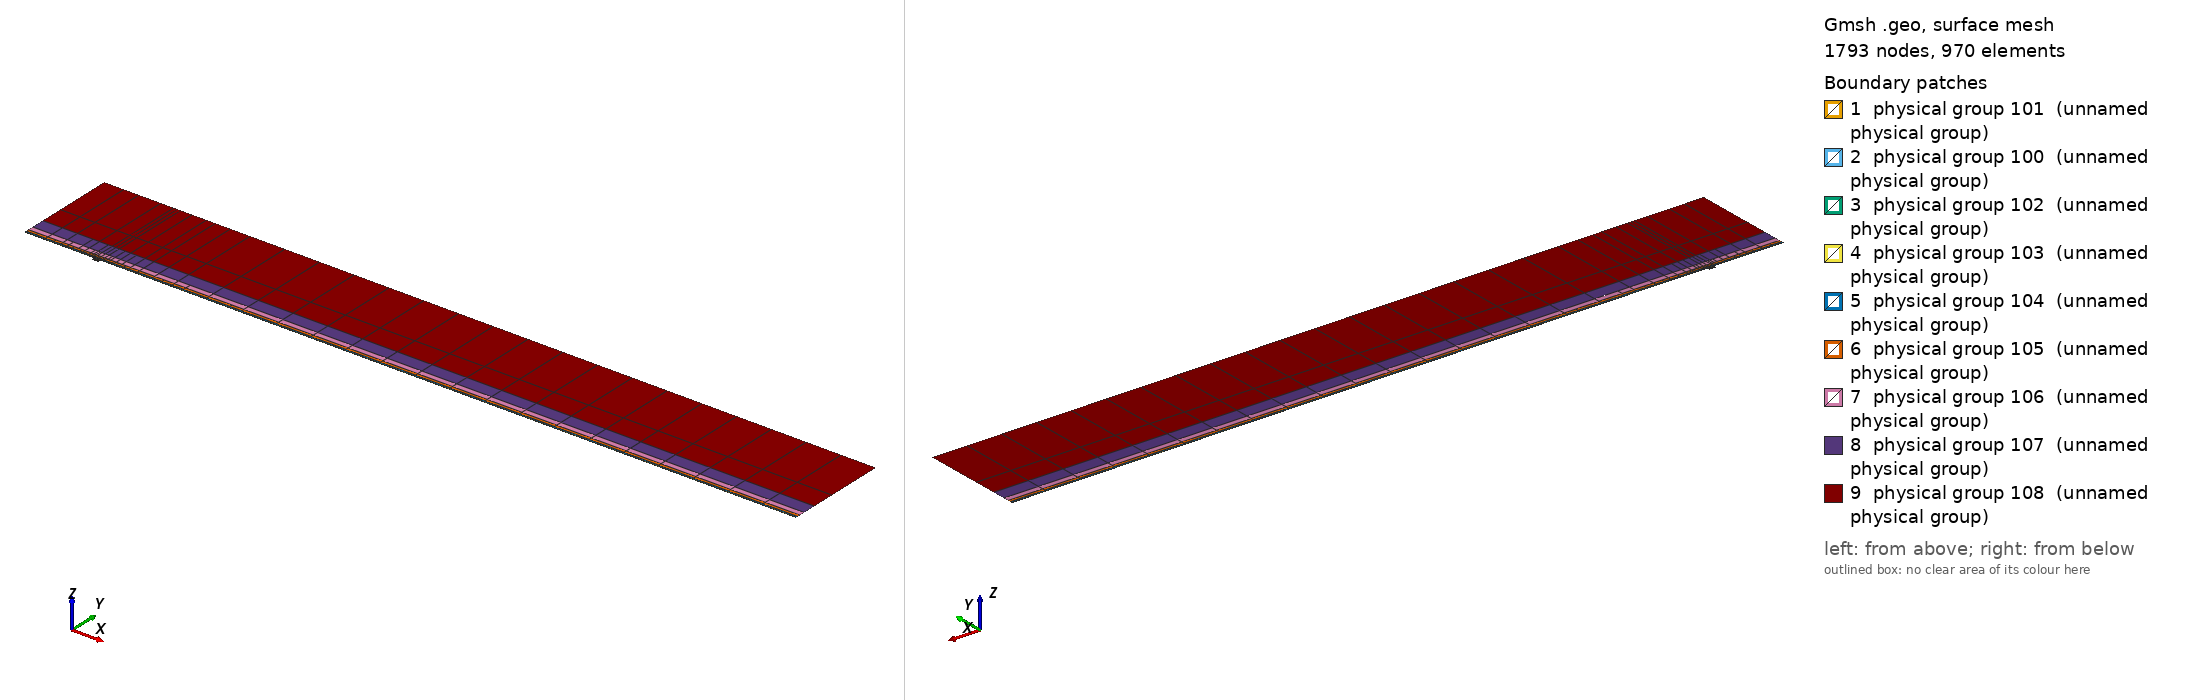

Gmsh geometry script, surface-meshed: 1793 nodes, 970 surface elements. Boundary patches (legend numbers): 1 physical group 101 (unnamed physical group), 2 physical group 100 (unnamed physical group), 3 physical group 102 (unnamed physical group), 4 physical group 103 (unnamed physical group), 5 physical group 104 (unnamed physical group), 6 physical group 105 (unnamed physical group), 7 physical group 106 (unnamed physical group), 8 physical group 107 (unnamed physical group), 9 physical group 108 (unnamed physical group). Left view from above one corner, right view from below the opposite corner. Legend entries are the model's physical surfaces. The drawing asked Gmsh for element sizes between 1% and 20% of the model's largest extent; the script's own settings can give other sizes.

=== mesh.geo (drawn) ===
// Keep coincident points/curves of the non-conforming interfaces as distinct entities
Geometry.AutoCoherence = 0;

// Macro parameters
deltaStar = 1;
D = 4 * deltaStar; // depth of the gap
W = 10 * deltaStar; // width of the gap
BL = 0.25 * deltaStar; // height of the first layer of quad elements (conforming with the gap)
x0 = 100 * deltaStar; // x distance from inflow to gap
lengthOutflow = 1000 * deltaStar; // length after the gap
x3 = W + lengthOutflow; // last point of the domain
height = 150 * deltaStar; // height of the domain

// Micro parameters
dx = 0.15; // horizontal size of the elements at the leading edge of the gap (x = 0)
dx_te = dx; // horizontal size of the elements at the trailing edge of the gap (x = W, most resolution-demanding point in the domain)
dy = 1.25 * dx;

// Horizontal sizes. The first layer of quads (layer L = 0) has size dx (dx_te) at the leading (trailing) edge of the gap, growing with
// ratio q_h[0] away from them up to h_max[0]. Layer L and L + 1 (L = k + 1 is the strip k) are separated by a non-conforming interface
// (except inside the gap, where the first layer is conforming with it).
// NESTED interfaces: the nodes of strip k are a subset of the nodes of the layer below. Two neighbouring faces of the layer below are
// merged into one face (2:1) only if the merged face is not larger than the target size of strip k,
// h_target_k = Min(dx * coarsen_h^(k + 1) + (q_h[k + 1] - 1) * d, h_max[k + 1]) (d = distance to the closest edge of the gap);
// otherwise the face is kept (1:1). Hence every vertex of the upper side of an interface is also a vertex of the lower side, and no
// face of the lower side straddles a vertex of the upper side (a staggered, non-nested interface makes P4 unstable).
y_if[] = {BL, 0.75 * deltaStar, 1.75 * deltaStar, 3.75 * deltaStar, 8 * deltaStar, 16 * deltaStar, 35 * deltaStar}; // heights of the non-conforming interfaces (first one must be BL)
coarsen_h = 2; // horizontal coarsening factor of h_min across each interface
q_h[] = {1.1, 1.15, 1.15, 1.2, 1.25, 1.3, 1.35, 1.4}; // horizontal growth ratio away from the edges of the gap, for each layer
h_max[] = {8, 10, 20, 50, 100, 200, 300, 500}; // maximum horizontal size, for each layer
q_v[] = {1.3, 1.3, 1.3, 1.4, 1.6, 2.0, 2.5}; // vertical growth ratio of the elements in each strip
n_v_min[] = {1, 1, 1, 1, 1, 1, 1, 1};
k_fine_end = 4; // from strip k_fine_end on, the 2:1 merging in each interval starts at the end closest to the gap (otherwise the last
                // face before the leading edge is never merged and becomes a spike of very large aspect ratio in the upper strips)

// Every interface is split in x into segments of length ~seg_len (plus the breakpoints 0, W/2, W). Each segment is a separate
// Nektar++ interface: Nektar++ pairs every rank holding one side of an interface with every rank holding the other side,
// so short segments keep the interface communication local.
seg_len = 50;

// fit (check the file scripts/fit_gmsh.py for more details)
p_in_v_left = 1.0335663036230878 - 1.0234149444433507/(W - 0.8098798097181781)^0.5991729377115732; // densitiy concentration of elements inside the gap, vertically, near the left wall.
p_in_v_right = 1.008073572191136 - 1.1471875292840257/(W - 1.2941255994826328)^0.7890392764815325; // densitiy concentration of elements inside the gap, vertically, near the right wall.
p_in_h_bottom = 0.8; // densitiy concentration of elements inside the gap, horizontally.
p_in_h_top = 0.8; // densitiy concentration of elements inside the gap, horizontally.
p_out_h = 0.5; // densitiy concentration of elements of the first layer, vertically (towards the wall).

// Automated parameters
a_in_v_right = dx_te / (W / 2);
a_in_v_left = dx / (W / 2);
a_in_h_bottom = dy / (D / 2);
a_in_h_top = dx / (D / 2);
a_out_h = dx / BL;

// for the derivation of the formula, see file 20250123_gmshFormula.md in the docs folder
N_in_v_right = Ceil( Log (a_in_v_right / (1 - p_in_v_right + a_in_v_right * p_in_v_right)) / Log(p_in_v_right) );
N_in_v_left = Ceil( Log (a_in_v_left / (1 - p_in_v_left + a_in_v_left * p_in_v_left)) / Log(p_in_v_left) );
N_in_h_bottom = Ceil( Log (a_in_h_bottom / (1 - p_in_h_bottom + a_in_h_bottom * p_in_h_bottom)) / Log(p_in_h_bottom) );
N_in_h_top = Ceil( Log (a_in_h_top / (1 - p_in_h_top + a_in_h_top * p_in_h_top)) / Log(p_in_h_top) );
N_out_h = Ceil( Log (a_out_h / (1 - p_out_h + a_out_h * p_out_h)) / Log(p_out_h) ) + 1; // + 1 is to correct the fact that the distance is too small to properly approximate the dx length
N_out_h = Max(N_out_h, n_v_min[0] + 1);

// ---------------------------
// gap
// ---------------------------
Point(2) = {0,0,0};
Point(3) = {0,-D,0};
Point(4) = {W,-D,0};
Point(5) = {W,0,0};
Point(13) = {W/2,0,0};
Point(15) = {0,-D/2,0};
Point(16) = {W/2,-D,0};
Point(17) = {W,-D/2,0};
Line(2) = {2,15};
Line(3) = {3,16};
Line(4) = {4,17};
Line(14) = {2,13};
Line(15) = {15,3};
Line(16) = {16,4};
Line(17) = {17,5};
Line(18) = {13,5};
Curve Loop(2) = {2, 15, 3, 16, 4, 17, -18, -14};
Plane Surface(2) = {2};
Transfinite Surface {2} = {3, 4, 5, 2};
Transfinite Curve {18, 16} = N_in_v_right Using Progression p_in_v_right;
Transfinite Curve {-14, -3} = N_in_v_left Using Progression p_in_v_left;
Transfinite Curve {15, -4} = N_in_h_bottom Using Progression p_in_h_bottom;
Transfinite Curve {-2, 17} = N_in_h_top Using Progression p_in_h_top;
Recombine Surface {2};

// ---------------------------
// breakpoints of the segments of the interfaces (common to all the horizontal lines)
// ---------------------------
x_int[] = {-x0};
n_seg = Max(Round((x0) / seg_len), 1);
For m In {1:n_seg-1}
  x_int[] += {-x0 + m * x0 / n_seg};
EndFor
x_int[] += {0, W/2, W};
n_seg = Max(Round((x3 - W) / seg_len), 1);
For m In {1:n_seg-1}
  x_int[] += {W + m * (x3 - W) / n_seg};
EndFor
x_int[] += {x3};
nInt = #x_int[] - 1;

// Macro creating a horizontal chain of lines at height y_chain, from -x0 to x3, with points at all the breakpoints x_int[]
// and size h_min_k at the edges of the gap, growing with ratio q_k up to h_max_k.
// If gap_lines == 1, the intervals [0, W/2] and [W/2, W] use the lines gap_l and gap_r instead (conforming with the gap).
// Output: chain[] (lines), chain_cnt[] (number of lines in each interval), p_first, p_last (end points)
// Macro appending to Xc[] the n_ nodes (excluding the first one) of a transfinite line [xa_, xa_ + L_] with n_ elements and progression r_
Macro AddNodes
  For j In {1:n_}
    If (Fabs(r_ - 1) < 1e-12)
      Xc[] += {xa_ + L_ * j / n_};
    Else
      Xc[] += {xa_ + L_ * (r_^j - 1) / (r_^n_ - 1)};
    EndIf
  EndFor
Return

// Macro setting isb_ = 1 if xq_ is one of the breakpoints x_int[]
Macro IsBreakpoint
  isb_ = 0;
  For ib_ In {0:#x_int[]-1}
    If (Fabs(xq_ - x_int[ib_]) < 1e-9)
      isb_ = 1;
    EndIf
  EndFor
Return

// Macro creating the nested chain of strip k from the nodes X_lo[] of the layer below, interval by interval (between breakpoints):
// two neighbouring faces are merged (2:1) if the merged face is not larger than the target size of the strip; otherwise the face
// is kept (1:1). The faces are paired from the left end of each interval, except from strip k_fine_end on in the intervals whose
// fine end (closest edge of the gap) is on the right (x < 0 and W/2 < x < W), which are paired from the right. Output: X_up[]
Macro NestedNodes
  X_up[] = {X_lo[0]};
  j0_ = 0;
  For ii_ In {0:nInt-1}
    // nodes j0_..j1_ of X_lo[] in the interval [x_int[ii_], x_int[ii_ + 1]]
    found_ = 0;
    For jj_ In {j0_ + 1:#X_lo[]-1}
      If (found_ == 0 && Fabs(X_lo[jj_] - x_int[ii_ + 1]) < 1e-9)
        j1_ = jj_; found_ = 1;
      EndIf
    EndFor
    xmi_ = (x_int[ii_] + x_int[ii_ + 1]) / 2;
    rev_ = (k >= k_fine_end && (xmi_ < 0 || (xmi_ > W/2 && xmi_ < W)));
    seg_[] = {};
    If (rev_)
      For jj_ In {j1_:j0_:-1}
        seg_[] += {X_lo[jj_]};
      EndFor
    Else
      For jj_ In {j0_:j1_}
        seg_[] += {X_lo[jj_]};
      EndFor
    EndIf
    // greedy pairing along seg_[] (no breakpoint inside it)
    out_[] = {seg_[0]};
    skip = 0;
    For j In {0:#seg_[]-2}
      If (skip)
        skip = 0;
      Else
        merge = 0;
        If (j + 2 <= #seg_[] - 1)
          xm_ = (seg_[j] + seg_[j + 2]) / 2;
          d_ = (xm_ < W/2 ? Fabs(xm_) : Fabs(xm_ - W));
          hm_ = (xm_ > W/2 ? dx_te : dx) * coarsen_h^(k + 1);
          ht_ = Min(hm_ + (q_h[k + 1] - 1) * d_, h_max[k + 1]);
          If (Fabs(seg_[j + 2] - seg_[j]) <= ht_)
            merge = 1;
          EndIf
        EndIf
        If (merge)
          out_[] += {seg_[j + 2]}; skip = 1;
        Else
          out_[] += {seg_[j + 1]};
        EndIf
      EndIf
    EndFor
    // append the new nodes of the interval (without its first node, already in X_up[]) in increasing x
    If (rev_)
      For jj_ In {#out_[]-2:0:-1}
        X_up[] += {out_[jj_]};
      EndFor
    Else
      For jj_ In {1:#out_[]-1}
        X_up[] += {out_[jj_]};
      EndFor
    EndIf
    j0_ = j1_;
  EndFor
Return

// Macro creating a chain of straight lines (one element each) through the nodes X_up[] at height y_chain.
// Output: chain[] (lines), chain_cnt[] (number of lines in each interval between breakpoints), p_first, p_last
Macro ExplicitChain
  chain[] = {}; chain_cnt[] = {};
  pa = newp; Point(pa) = {X_up[0], y_chain, 0}; p_first = pa;
  cnt = 0;
  For j In {1:#X_up[]-1}
    pb = newp; Point(pb) = {X_up[j], y_chain, 0};
    l = newl; Line(l) = {pa, pb};
    Transfinite Curve {l} = 2;
    chain[] += {l}; cnt += 1;
    xq_ = X_up[j]; Call IsBreakpoint;
    If (isb_)
      chain_cnt[] += {cnt}; cnt = 0;
    EndIf
    pa = pb;
  EndFor
  p_last = pa;
Return

Macro HorizontalChain
  chain[] = {};
  chain_cnt[] = {};
  Xc[] = {x_int[0]}; // x of the nodes of the chain
  pa = newp; Point(pa) = {x_int[0], y_chain, 0};
  p_first = pa;
  For i In {0:nInt-1}
    xm = (x_int[i] + x_int[i + 1]) / 2;
    h_min_i = (xm > W/2 ? Min(h_min_k * dx_te / dx, h_max_k) : h_min_k); // size at the closest edge of the gap
    d_c = (h_max_k - h_min_i) / (q_k - 1); // distance to the gap edge where the size reaches h_max_k
    If (gap_lines && xm > 0 && xm < W)
      If (xm < W/2)
        chain[] += {gap_l}; pb = gap_pm;
        For j In {1:N_in_v_left-1}
          m = N_in_v_left - 1 - j;
          Xc[] += {W/2 - W/2 * (p_in_v_left^m - 1) / (p_in_v_left^(N_in_v_left - 1) - 1)};
        EndFor
      Else
        chain[] += {gap_r}; pb = gap_pr;
        For j In {1:N_in_v_right-1}
          Xc[] += {W/2 + W/2 * (p_in_v_right^j - 1) / (p_in_v_right^(N_in_v_right - 1) - 1)};
        EndFor
      EndIf
      chain_cnt[] += {1};
    Else
      If (gap_lines && x_int[i + 1] == 0)
        pb = gap_pl;
      Else
        pb = newp; Point(pb) = {x_int[i + 1], y_chain, 0};
      EndIf
      // distance of both ends to the closest edge of the gap (the breakpoints include 0, W/2 and W)
      If (xm < 0)
        da = -x_int[i]; db = -x_int[i + 1];
      ElseIf (xm < W/2)
        da = x_int[i]; db = x_int[i + 1];
      ElseIf (xm < W)
        da = W - x_int[i]; db = W - x_int[i + 1];
      Else
        da = x_int[i] - W; db = x_int[i + 1] - W;
      EndIf
      d1 = Min(da, db); d2 = Max(da, db);
      h1 = Min(h_min_i + (q_k - 1) * d1, h_max_k);
      If (d2 <= d_c + 0.5 * h_max_k || d1 >= d_c - 0.5 * h1)
        // a single line: geometric (fine end at the gap side) or uniform
        If (d1 >= d_c - 0.5 * h1)
          n = Max( Round((d2 - d1) / h_max_k), 1 ); prog = 1;
        Else
          h2 = Min(h_min_i + (q_k - 1) * d2, h_max_k);
          n = Max( Round(Log(h2 / h1) / Log(q_k) + (d2 - Min(d2, d_c)) / h_max_k), 1 ); prog = q_k;
        EndIf
        l = newl; Line(l) = {pa, pb};
        Transfinite Curve {l} = n + 1 Using Progression (da < db ? prog : 1/prog);
        xa_ = x_int[i]; L_ = x_int[i + 1] - x_int[i]; n_ = n; r_ = (da < db ? prog : 1/prog); Call AddNodes;
        chain[] += {l};
        chain_cnt[] += {1};
      Else
        // geometric part next to the gap side, uniform part away from it
        n_g = Max( Round(Log(h_max_k / h1) / Log(q_k)), 1 );
        n_u = Max( Round((d2 - d_c) / h_max_k), 1 );
        pm = newp;
        If (da < db)
          Point(pm) = {x_int[i] + (d_c - d1), y_chain, 0};
          lg = newl; Line(lg) = {pa, pm};
          lu = newl; Line(lu) = {pm, pb};
          Transfinite Curve {lg} = n_g + 1 Using Progression q_k;
          Transfinite Curve {lu} = n_u + 1 Using Progression 1;
          chain[] += {lg, lu};
          xa_ = x_int[i]; L_ = d_c - d1; n_ = n_g; r_ = q_k; Call AddNodes;
          xa_ = x_int[i] + (d_c - d1); L_ = x_int[i + 1] - xa_; n_ = n_u; r_ = 1; Call AddNodes;
        Else
          Point(pm) = {x_int[i + 1] - (d_c - d1), y_chain, 0};
          lu = newl; Line(lu) = {pa, pm};
          lg = newl; Line(lg) = {pm, pb};
          Transfinite Curve {lu} = n_u + 1 Using Progression 1;
          Transfinite Curve {lg} = n_g + 1 Using Progression 1/q_k;
          chain[] += {lu, lg};
          xa_ = x_int[i]; L_ = x_int[i + 1] - (d_c - d1) - xa_; n_ = n_u; r_ = 1; Call AddNodes;
          xa_ = x_int[i + 1] - (d_c - d1); L_ = d_c - d1; n_ = n_g; r_ = 1/q_k; Call AddNodes;
        EndIf
        chain_cnt[] += {2};
      EndIf
    EndIf
    pa = pb;
  EndFor
  p_last = pa;
Return

// ---------------------------
// first layer of quads (y in [0, BL]), conforming with the gap
// ---------------------------
Point(11) = {0,BL,0};
Point(14) = {W/2,BL,0};
Point(12) = {W,BL,0};
Line(12) = {11,14};
Line(19) = {14,12};
Transfinite Curve {19} = N_in_v_right Using Progression p_in_v_right;
Transfinite Curve {-12} = N_in_v_left Using Progression p_in_v_left;

h_min_k = dx; h_max_k = h_max[0]; q_k = q_h[0];
gap_lines = 1;
y_chain = 0; gap_l = 14; gap_r = 18; gap_pl = 2; gap_pm = 13; gap_pr = 5;
Call HorizontalChain;
wall0[] = {chain[]}; pw0 = p_first; pw1 = p_last;
y_chain = BL; gap_l = 12; gap_r = 19; gap_pl = 11; gap_pm = 14; gap_pr = 12;
Call HorizontalChain;
top0[] = {chain[]}; top0_cnt[] = {chain_cnt[]}; pt0 = p_first; pt1 = p_last;
X_lo[] = {Xc[]};
gap_lines = 0;

l_in0 = newl; Line(l_in0) = {pt0, pw0};
l_out0 = newl; Line(l_out0) = {pw1, pt1};
Transfinite Curve {l_in0} = N_out_h Using Progression p_out_h;
Transfinite Curve {-l_out0} = N_out_h Using Progression p_out_h;
cl = newcl; Curve Loop(cl) = {wall0[], l_out0, -top0[{#top0[]-1:0:-1}], l_in0};
s0 = news; Plane Surface(s0) = {cl};
Transfinite Surface {s0} = {pw0, pw1, pt1, pt0};
Recombine Surface {s0};
wall[] = {};
For i In {0:#wall0[]-1}
  If (wall0[i] != 14 && wall0[i] != 18)
    wall[] += {wall0[i]};
  EndIf
EndFor

// ---------------------------
// non-conforming quad strips
// ---------------------------
nStrips = #y_if[];
y_if[] += {height};
h_v = BL * (1 - p_out_h) / (1 - p_out_h^(N_out_h - 1)) * p_out_h^0; // largest element of the first layer (top)
inlet_strips[] = {};
outlet_strips[] = {};
lower_if[] = {top0[]};
lower_cnt[] = {top0_cnt[]};
For k In {0:nStrips-1}
  // nodes of the strip: nested in the nodes of the layer below (1:1 or 2:1)
  Call NestedNodes;
  // horizontal lines (new points also at the bottom, so that the interface is non-conforming, but nested)
  y_chain = y_if[k];
  Call ExplicitChain;
  bottom[] = {chain[]}; bottom_cnt[] = {chain_cnt[]}; pb0 = p_first; pb1 = p_last;
  y_chain = y_if[k + 1];
  Call ExplicitChain;
  top[] = {chain[]}; top_cnt[] = {chain_cnt[]}; pt0 = p_first; pt1 = p_last;
  X_lo[] = {X_up[]};

  // vertical lines, geometric growth q_v starting from the size of the last element below
  H = y_if[k + 1] - y_if[k];
  E_v = Max( Round( Log(1 + H * (q_v[k] - 1) / (q_v[k] * h_v)) / Log(q_v[k]) ), n_v_min[k + 1] );
  h_v = H * (q_v[k] - 1) / (q_v[k]^E_v - 1) * q_v[k]^(E_v - 1); // actual size of the last element of the strip
  ll = newl; Line(ll) = {pb0, pt0};
  lr = newl; Line(lr) = {pb1, pt1};
  Transfinite Curve {ll, lr} = E_v + 1 Using Progression q_v[k];
  inlet_strips[] += {ll};
  outlet_strips[] += {lr};

  // surface
  cl = newcl; Curve Loop(cl) = {bottom[], lr, -top[{#top[]-1:0:-1}], -ll};
  s = news; Plane Surface(s) = {cl};
  Transfinite Surface {s} = {pb0, pb1, pt1, pt0};
  Recombine Surface {s};
  Physical Surface(102 + k) = {s};

  // interface k, segment i: lower side 200 + 2*(k*nInt + i), upper side 201 + 2*(k*nInt + i)
  cl_lo = 0; cl_up = 0;
  For i In {0:nInt-1}
    Physical Curve(200 + 2*(k*nInt + i)) = {lower_if[{cl_lo:cl_lo + lower_cnt[i] - 1}]};
    Physical Curve(201 + 2*(k*nInt + i)) = {bottom[{cl_up:cl_up + bottom_cnt[i] - 1}]};
    cl_lo += lower_cnt[i];
    cl_up += bottom_cnt[i];
  EndFor
  lower_if[] = {top[]};
  lower_cnt[] = {top_cnt[]};
EndFor
top_strips[] = {lower_if[]};

Printf("nStrips = %g, nSegments = %g, nInterfaces = %g (nested)", nStrips, nInt, nStrips * nInt);


// defining boundary
Physical Curve(1) = {l_in0, inlet_strips[]}; // inlet
Physical Curve(2) = {l_out0, outlet_strips[]}; // outlet
Physical Curve(3) = {top_strips[]}; // top
Physical Curve(4) = {wall[], 2, 15, 3, 16, 4, 17}; // wall


Physical Surface(100) = {s0};
Physical Surface(101) = {2};
// Physical Surface(102), (103), ... are the non-conforming strips (defined in the loop above)
// Physical Curve(200), (201), ... are the two sides of the segments of the non-conforming interfaces (defined in the loop above)
